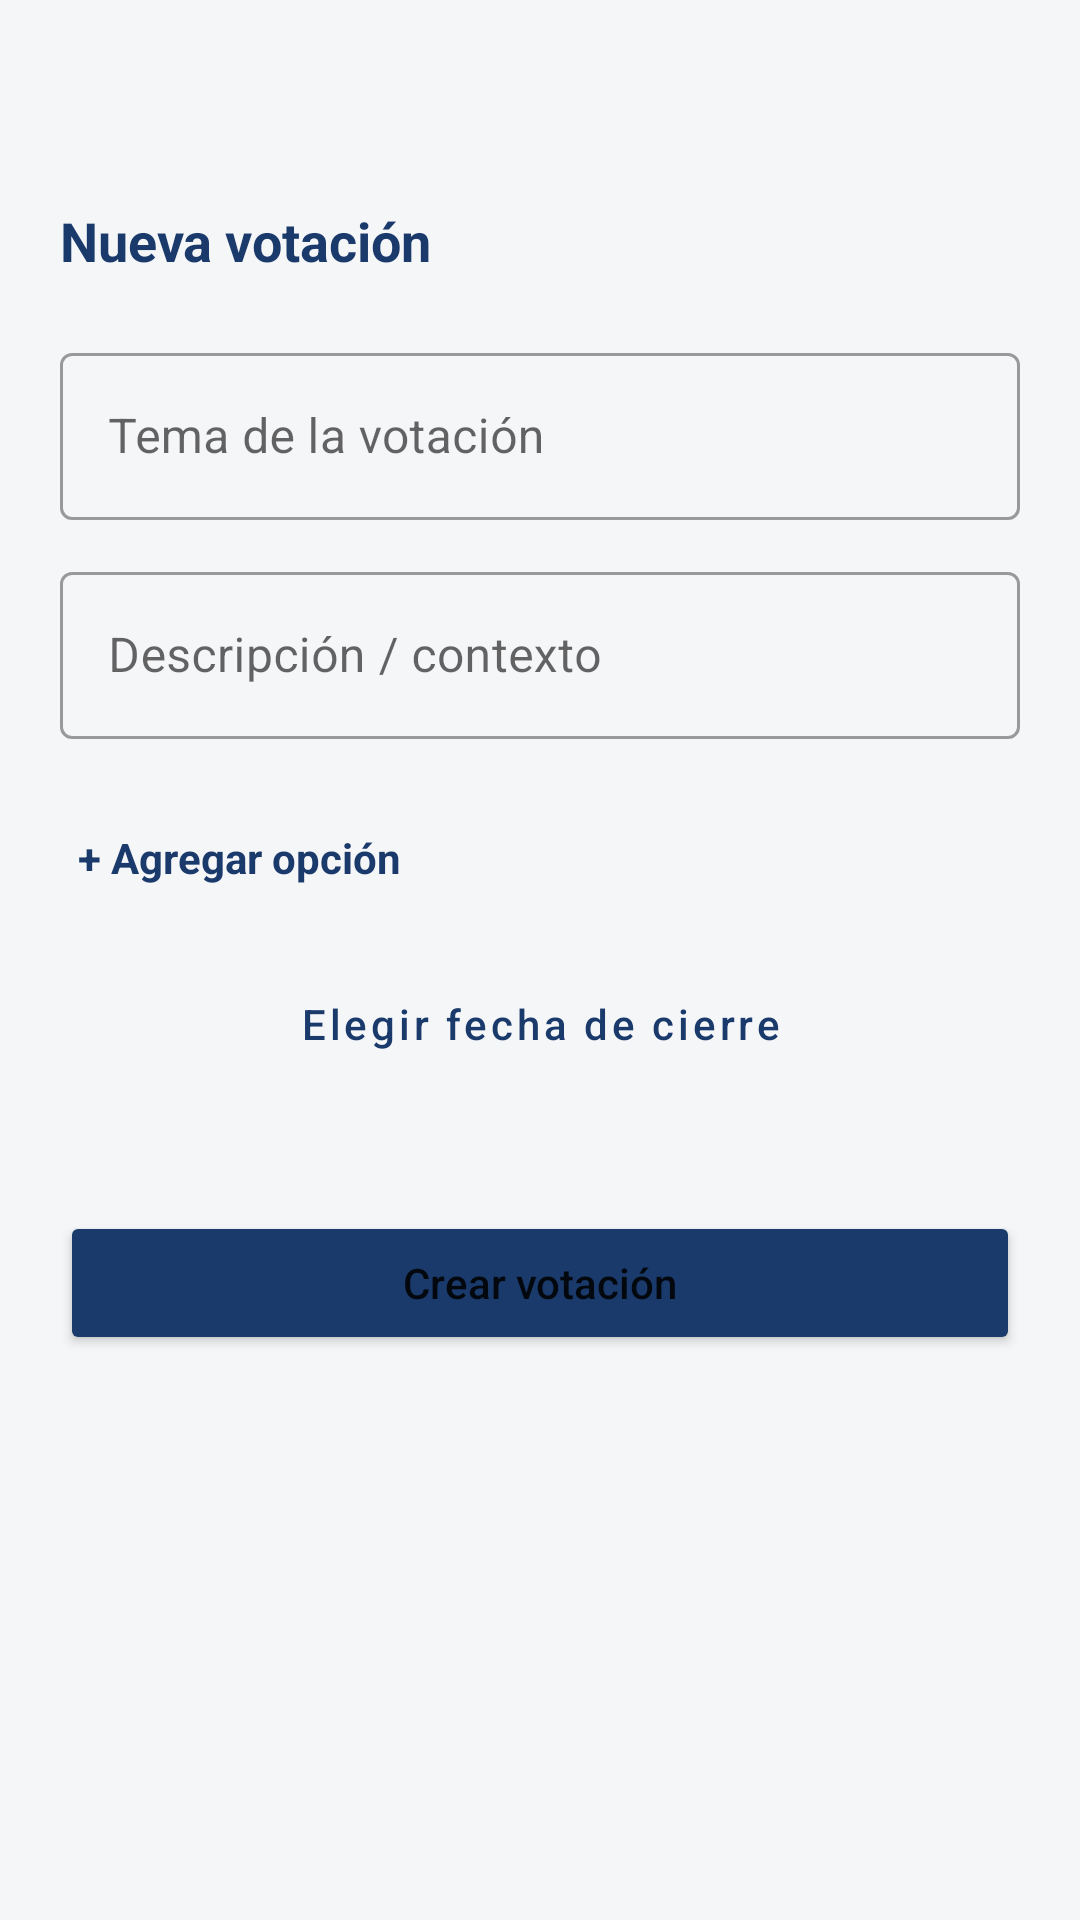

Android layout source for this screen:
<!-- AndroidManifest.xml: application theme Theme.ConsorcioTransparente -->
<!-- res/layout/activity_create_vote.xml -->
<?xml version="1.0" encoding="utf-8"?>
<ScrollView xmlns:android="http://schemas.android.com/apk/res/android"
    android:layout_width="match_parent"
    android:layout_height="match_parent"
    android:background="@color/background"
    android:fillViewport="true">

    <LinearLayout
        android:layout_width="match_parent"
        android:layout_height="wrap_content"
        android:orientation="vertical"
        android:padding="20dp">

        <ImageButton
            android:id="@+id/buttonBack"
            android:layout_width="40dp"
            android:layout_height="40dp"
            android:layout_gravity="start"
            android:layout_marginBottom="8dp"
            android:background="?attr/selectableItemBackgroundBorderless"
            android:contentDescription="@string/back"
            android:src="@drawable/ic_back"
            android:tint="@color/navy" />

        <TextView
            android:layout_width="wrap_content"
            android:layout_height="wrap_content"
            android:text="@string/vote_new"
            android:textColor="@color/navy"
            android:textSize="18sp"
            android:textStyle="bold" />

        <com.google.android.material.textfield.TextInputLayout
            android:layout_width="match_parent"
            android:layout_height="wrap_content"
            android:layout_marginTop="20dp"
            style="@style/Widget.MaterialComponents.TextInputLayout.OutlinedBox">

            <com.google.android.material.textfield.TextInputEditText
                android:id="@+id/inputTitle"
                android:layout_width="match_parent"
                android:layout_height="wrap_content"
                android:hint="@string/vote_title_hint" />
        </com.google.android.material.textfield.TextInputLayout>

        <com.google.android.material.textfield.TextInputLayout
            android:layout_width="match_parent"
            android:layout_height="wrap_content"
            android:layout_marginTop="12dp"
            style="@style/Widget.MaterialComponents.TextInputLayout.OutlinedBox">

            <com.google.android.material.textfield.TextInputEditText
                android:id="@+id/inputDescription"
                android:layout_width="match_parent"
                android:layout_height="wrap_content"
                android:hint="@string/vote_description_hint" />
        </com.google.android.material.textfield.TextInputLayout>

        <LinearLayout
            android:id="@+id/optionsContainer"
            android:layout_width="match_parent"
            android:layout_height="wrap_content"
            android:layout_marginTop="16dp"
            android:orientation="vertical" />

        <TextView
            android:id="@+id/textAddOption"
            android:layout_width="wrap_content"
            android:layout_height="wrap_content"
            android:layout_marginTop="8dp"
            android:background="?attr/selectableItemBackground"
            android:padding="6dp"
            android:text="@string/vote_add_option"
            android:textColor="@color/navy"
            android:textStyle="bold" />

        <Button
            android:id="@+id/buttonPickDate"
            android:layout_width="match_parent"
            android:layout_height="wrap_content"
            android:layout_marginTop="16dp"
            android:text="@string/vote_pick_deadline"
            android:textAllCaps="false"
            style="@style/Widget.MaterialComponents.Button.OutlinedButton" />

        <TextView
            android:id="@+id/textSelectedDate"
            android:layout_width="match_parent"
            android:layout_height="wrap_content"
            android:layout_marginTop="6dp"
            android:gravity="center"
            android:textColor="?attr/colorTextSecondary"
            android:textSize="12sp" />

        <ProgressBar
            android:id="@+id/progressBar"
            android:layout_width="wrap_content"
            android:layout_height="wrap_content"
            android:layout_marginTop="16dp"
            android:layout_gravity="center"
            android:visibility="gone" />

        <TextView
            android:id="@+id/textError"
            android:layout_width="match_parent"
            android:layout_height="wrap_content"
            android:layout_marginTop="8dp"
            android:textColor="@color/tag_red_fg"
            android:textSize="12sp"
            android:visibility="gone" />

        <Button
            android:id="@+id/buttonCreate"
            android:layout_width="match_parent"
            android:layout_height="wrap_content"
            android:layout_marginTop="16dp"
            android:backgroundTint="@color/navy"
            android:paddingVertical="12dp"
            android:text="@string/vote_create"
            android:textAllCaps="false" />

    </LinearLayout>
</ScrollView>
<!-- resources referenced by this layout -->
<resources>
  <color name="background">#F5F6F8</color>
  <color name="navy">#1A3A6B</color>
  <color name="tag_red_fg">#991B1B</color>
  <string name="back">Volver</string>
  <string name="vote_add_option">+ Agregar opción</string>
  <string name="vote_create">Crear votación</string>
  <string name="vote_description_hint">Descripción / contexto</string>
  <string name="vote_new">Nueva votación</string>
  <string name="vote_pick_deadline">Elegir fecha de cierre</string>
  <string name="vote_title_hint">Tema de la votación</string>
  <style name="Theme.ConsorcioTransparente" parent="Theme.MaterialComponents.Light.NoActionBar">
          <item name="colorPrimary">@color/navy</item>
          <item name="colorPrimaryDark">@color/navy_dark</item>
          <item name="colorAccent">@color/blue_accent</item>
          <item name="android:windowBackground">@color/background</item>
          <item name="android:statusBarColor" tools:targetApi="l">@color/navy</item>
          <item name="colorTextSecondary">@color/text_secondary</item>
      </style>
  <color name="navy_dark">#0F2647</color>
  <color name="blue_accent">#3B82F6</color>
  <color name="text_secondary">#6B7280</color>
</resources>
